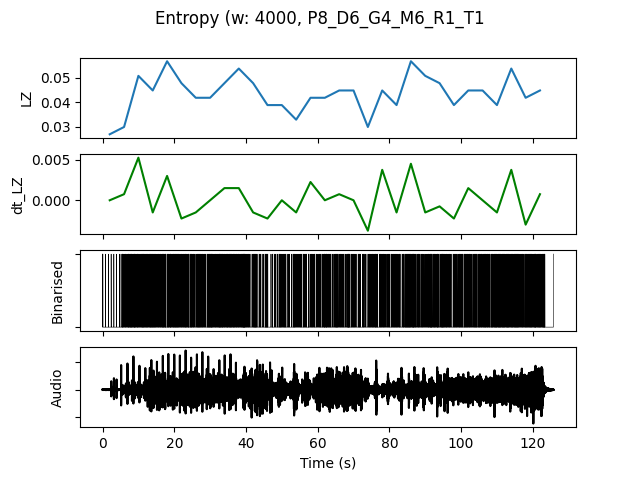

The table this chart was drawn from, first rows:
, t0, LZ, dt_LZ, IOI, nCounts
0.0, 0.0, 0.02692, 0.0, 2286, 7
4.0, 4.0, 0.02991, 0.0007479, 888.9, 18
8.0, 8.0, 0.05085, 0.005235, 640.0, 25
12.0, 12.0, 0.04487, -0.001496, 695.7, 23
16.0, 16.0, 0.05684, 0.002991, 640.0, 25
20.0, 20.0, 0.04786, -0.002244, 666.7, 24
24.0, 24.0, 0.04188, -0.001496, 727.3, 22
28.0, 28.0, 0.04188, 0.0, 695.7, 23
32.0, 32.0, 0.04786, 0.001496, 640.0, 25
36.0, 36.0, 0.05385, 0.001496, 640.0, 25
40.0, 40.0, 0.04786, -0.001496, 842.1, 19
44.0, 44.0, 0.03889, -0.002244, 1143, 14
48.0, 48.0, 0.03889, 0.0, 1000, 16
52.0, 52.0, 0.03291, -0.001496, 1067, 15
56.0, 56.0, 0.04188, 0.002244, 941.2, 17
60.0, 60.0, 0.04188, 0.0, 800.0, 20
64.0, 64.0, 0.04487, 0.0007479, 888.9, 18
68.0, 68.0, 0.04487, 0.0, 761.9, 21
72.0, 72.0, 0.02991, -0.003739, 1067, 15
76.0, 76.0, 0.04487, 0.003739, 842.1, 19
80.0, 80.0, 0.03889, -0.001496, 941.2, 17
84.0, 84.0, 0.05684, 0.004487, 640.0, 25
88.0, 88.0, 0.05085, -0.001496, 761.9, 21
92.0, 92.0, 0.04786, -0.0007479, 695.7, 23
96.0, 96.0, 0.03889, -0.002244, 888.9, 18
100.0, 100.0, 0.04487, 0.001496, 800.0, 20
104.0, 104.0, 0.04487, 0.0, 761.9, 21
108.0, 108.0, 0.03889, -0.001496, 666.7, 24
112.0, 112.0, 0.05385, 0.003739, 640.0, 25
116.0, 116.0, 0.04188, -0.002991, 761.9, 21
120.0, 120.0, 0.04487, 0.0007479, 727.3, 22
